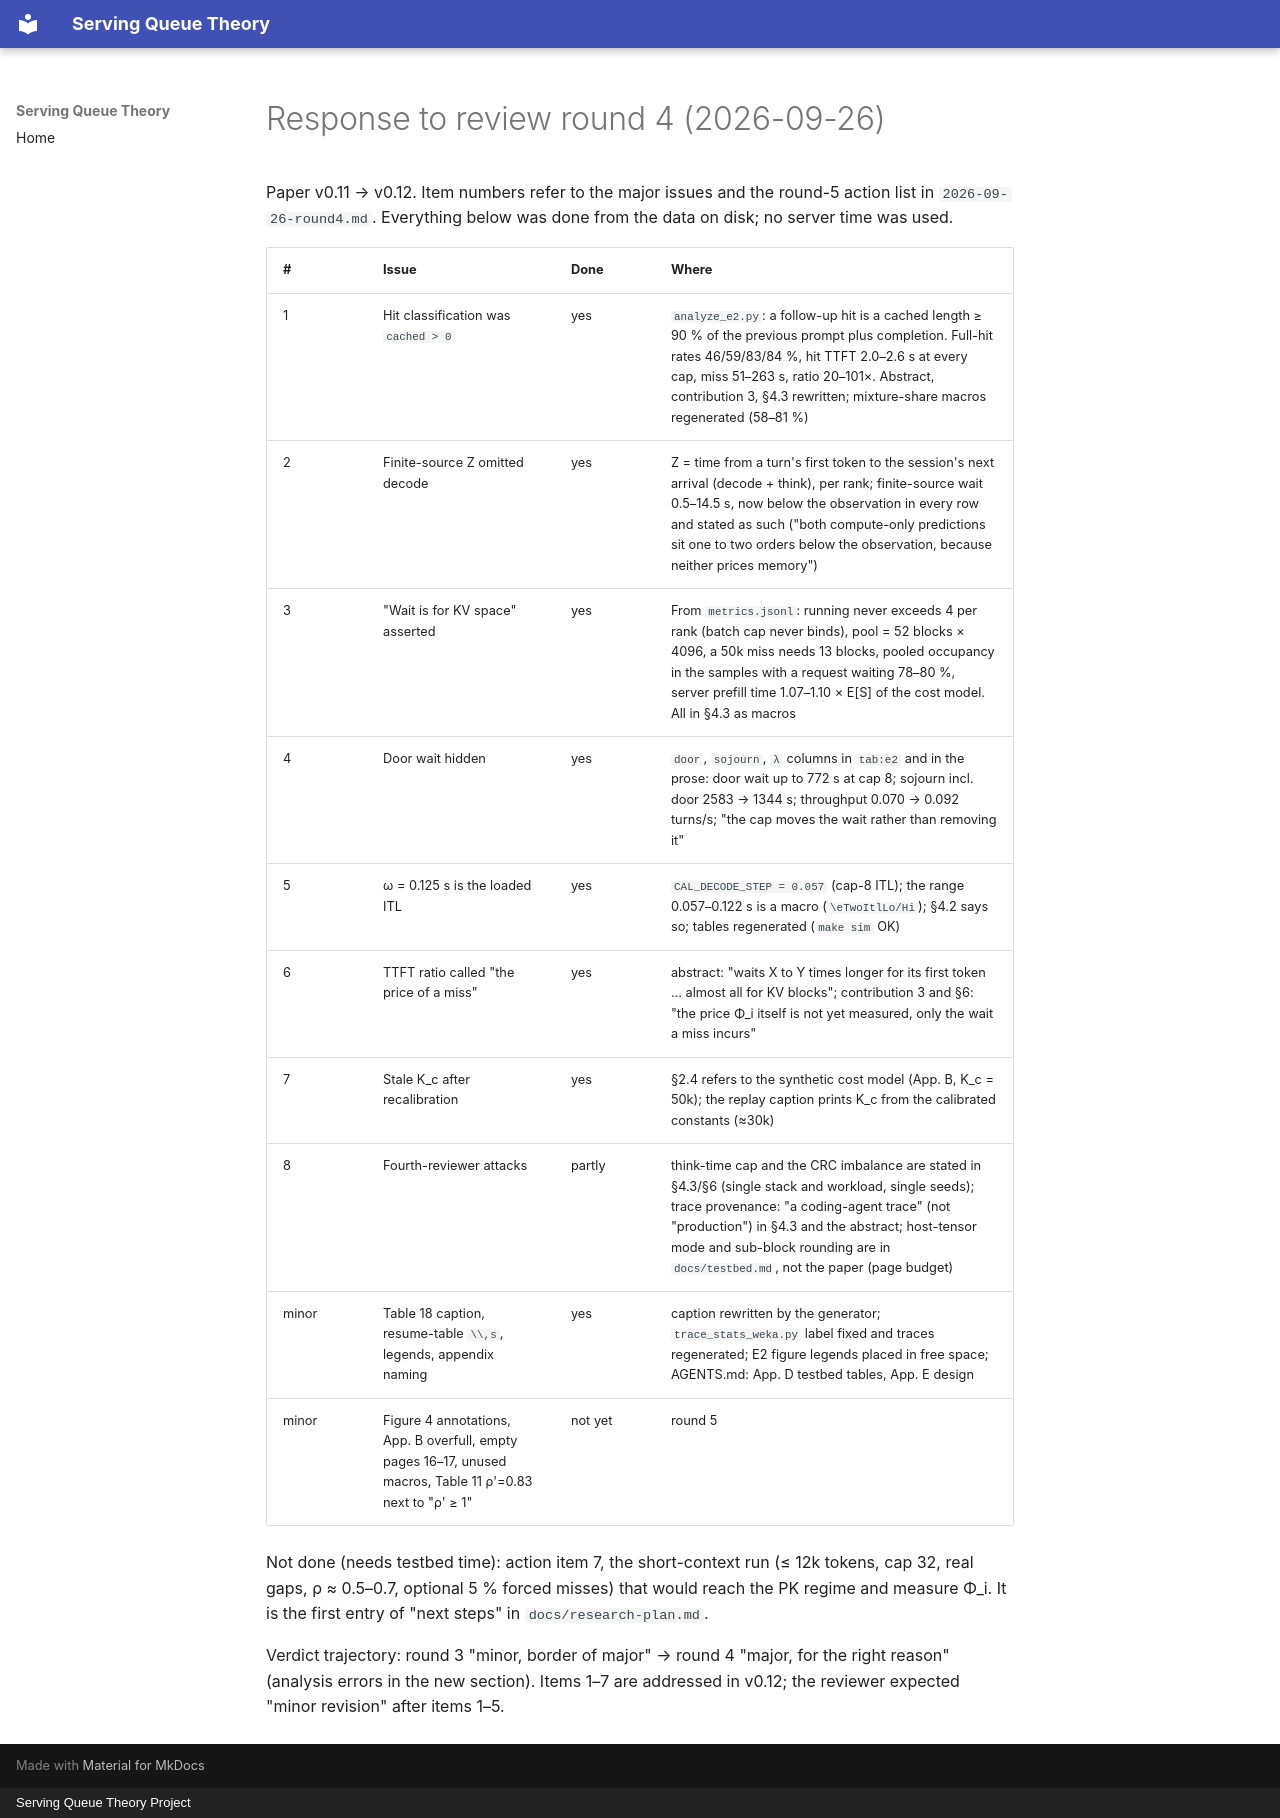

repository: servingQ/serving-queue-theory · page: reviews/2026-09-26-round4-response/index.html · generator: mkdocs · copyright: Serving Queue Theory Project

# Response to review round 4 (2026-09-26)

Paper v0.11 → v0.12. Item numbers refer to the major issues and the
round-5 action list in `2026-09-26-round4.md`. Everything below was done
from the data on disk; no server time was used.

| # | Issue | Done | Where |
|---|-------|------|-------|
| 1 | Hit classification was `cached > 0` | yes | `analyze_e2.py`: a follow-up hit is a cached length ≥ 90 % of the previous prompt plus completion. Full-hit rates 46/59/83/84 %, hit TTFT 2.0–2.6 s at every cap, miss 51–263 s, ratio 20–101×. Abstract, contribution 3, §4.3 rewritten; mixture-share macros regenerated (58–81 %) |
| 2 | Finite-source Z omitted decode | yes | Z = time from a turn's first token to the session's next arrival (decode + think), per rank; finite-source wait 0.5–14.5 s, now below the observation in every row and stated as such ("both compute-only predictions sit one to two orders below the observation, because neither prices memory") |
| 3 | "Wait is for KV space" asserted | yes | From `metrics.jsonl`: running never exceeds 4 per rank (batch cap never binds), pool = 52 blocks × 4096, a 50k miss needs 13 blocks, pooled occupancy in the samples with a request waiting 78–80 %, server prefill time 1.07–1.10 × E[S] of the cost model. All in §4.3 as macros |
| 4 | Door wait hidden | yes | `door`, `sojourn`, `λ` columns in `tab:e2` and in the prose: door wait up to 772 s at cap 8; sojourn incl. door 2583 → 1344 s; throughput 0.070 → 0.092 turns/s; "the cap moves the wait rather than removing it" |
| 5 | ω = 0.125 s is the loaded ITL | yes | `CAL_DECODE_STEP = 0.057` (cap-8 ITL); the range 0.057–0.122 s is a macro (`\eTwoItlLo/Hi`); §4.2 says so; tables regenerated (`make sim` OK) |
| 6 | TTFT ratio called "the price of a miss" | yes | abstract: "waits X to Y times longer for its first token ... almost all for KV blocks"; contribution 3 and §6: "the price Φ_i itself is not yet measured, only the wait a miss incurs" |
| 7 | Stale K_c after recalibration | yes | §2.4 refers to the synthetic cost model (App. B, K_c = 50k); the replay caption prints K_c from the calibrated constants (≈30k) |
| 8 | Fourth-reviewer attacks | partly | think-time cap and the CRC imbalance are stated in §4.3/§6 (single stack and workload, single seeds); trace provenance: "a coding-agent trace" (not "production") in §4.3 and the abstract; host-tensor mode and sub-block rounding are in `docs/testbed.md`, not the paper (page budget) |
| minor | Table 18 caption, resume-table `\\,s`, legends, appendix naming | yes | caption rewritten by the generator; `trace_stats_weka.py` label fixed and traces regenerated; E2 figure legends placed in free space; AGENTS.md: App. D testbed tables, App. E design |
| minor | Figure 4 annotations, App. B overfull, empty pages 16–17, unused macros, Table 11 ρ'=0.83 next to "ρ' ≥ 1" | not yet | round 5 |

Not done (needs testbed time): action item 7, the short-context run
(≤ 12k tokens, cap 32, real gaps, ρ ≈ 0.5–0.7, optional 5 % forced
misses) that would reach the PK regime and measure Φ_i. It is the first
entry of "next steps" in `docs/research-plan.md`.

Verdict trajectory: round 3 "minor, border of major" → round 4 "major,
for the right reason" (analysis errors in the new section). Items 1–7
are addressed in v0.12; the reviewer expected "minor revision" after
items 1–5.
